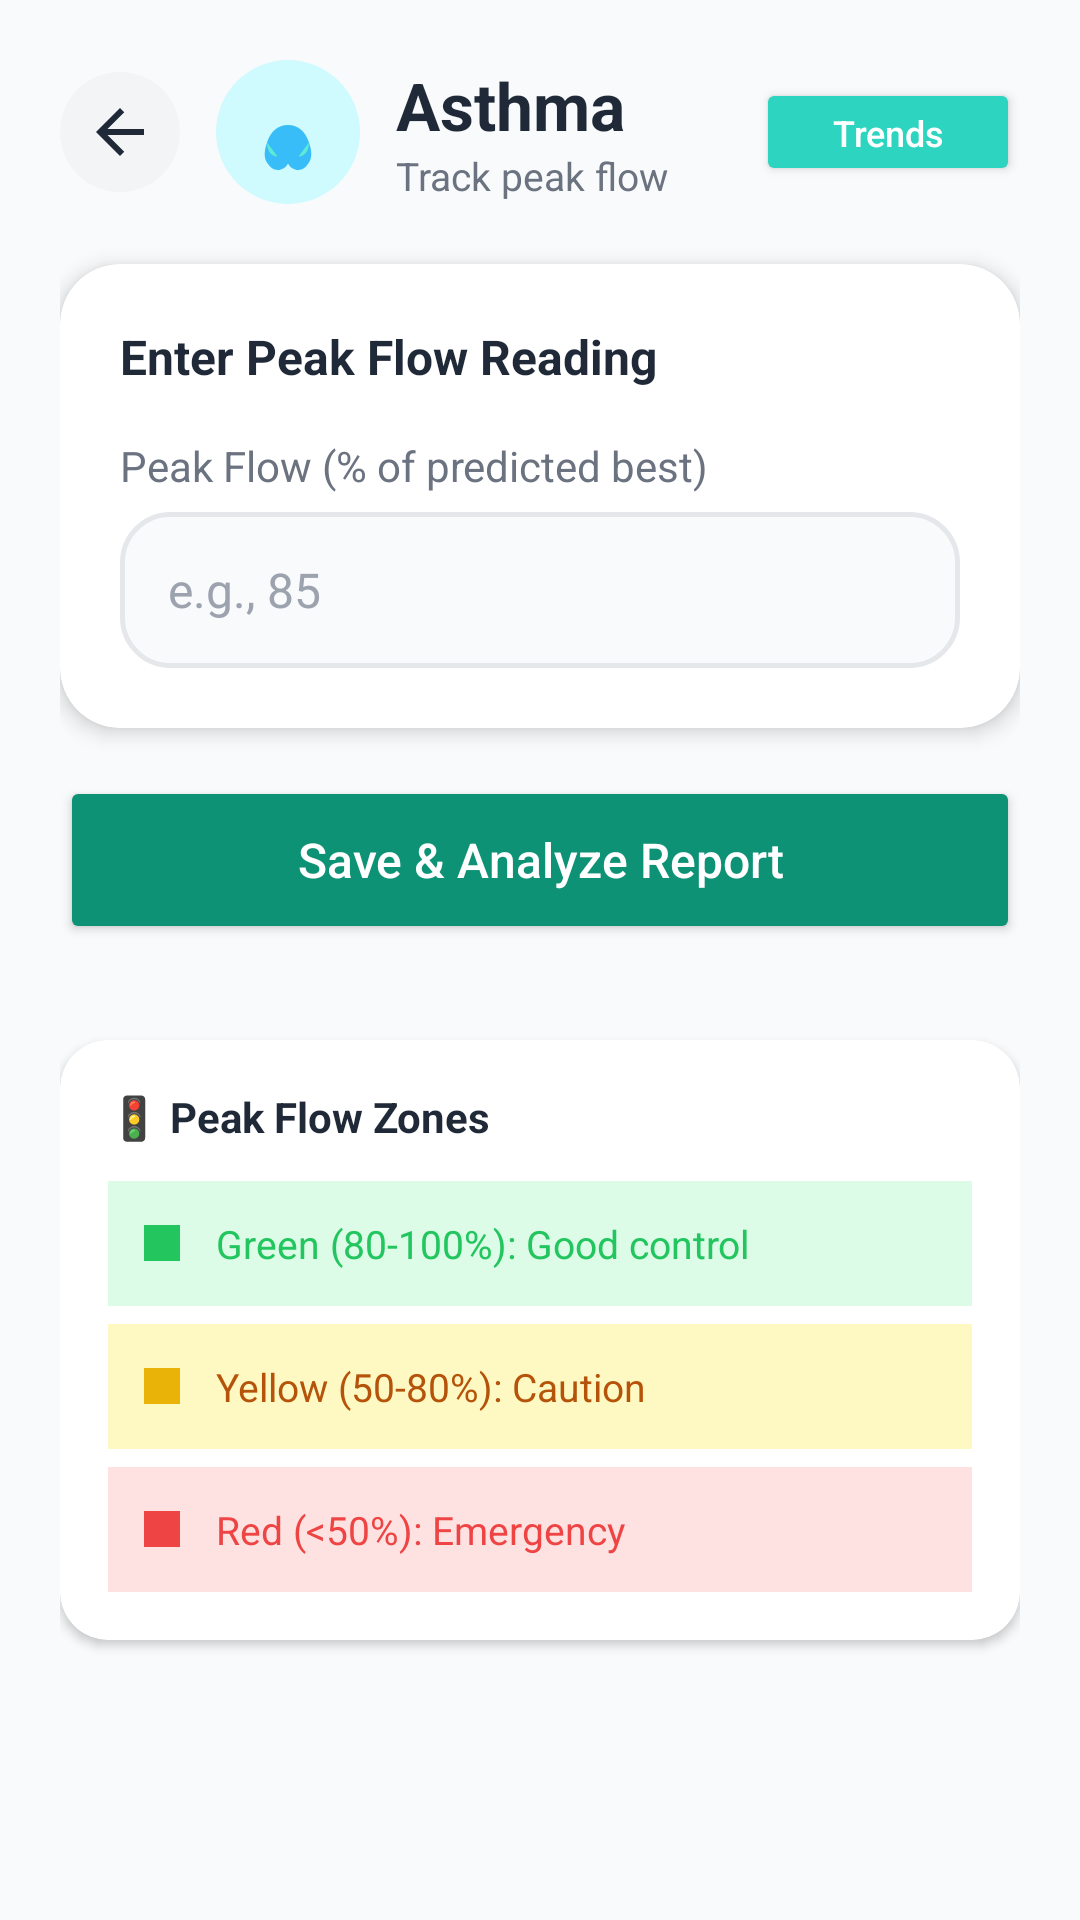

The Android layout XML behind this screen, and the referenced resources:
<!-- AndroidManifest.xml: application theme Theme.Vytal -->
<!-- res/layout/fragment_asthma_analyzer.xml -->
<?xml version="1.0" encoding="utf-8"?>
<ScrollView xmlns:android="http://schemas.android.com/apk/res/android"
    xmlns:app="http://schemas.android.com/apk/res-auto"
    android:layout_width="match_parent"
    android:layout_height="match_parent"
    android:background="@color/trend_bg"
    android:fillViewport="true">

    <LinearLayout
        android:layout_width="match_parent"
        android:layout_height="wrap_content"
        android:orientation="vertical"
        android:padding="20dp">

        
        <LinearLayout
            android:layout_width="match_parent"
            android:layout_height="wrap_content"
            android:orientation="horizontal"
            android:gravity="center_vertical"
            android:layout_marginBottom="20dp">

            <ImageButton
                android:id="@+id/btnBack"
                android:layout_width="40dp"
                android:layout_height="40dp"
                android:background="@drawable/bg_nav_button"
                android:src="@drawable/ic_back_arrow"
                android:scaleType="center"
                android:contentDescription="Back" />

            <FrameLayout
                android:layout_width="48dp"
                android:layout_height="48dp"
                android:layout_marginStart="12dp"
                android:background="@drawable/bg_icon_asthma">

                <ImageView
                    android:layout_width="28dp"
                    android:layout_height="28dp"
                    android:layout_gravity="center"
                    android:src="@drawable/ic_health_lungs" />
            </FrameLayout>

            <LinearLayout
                android:layout_width="0dp"
                android:layout_height="wrap_content"
                android:layout_weight="1"
                android:layout_marginStart="12dp"
                android:orientation="vertical">

                <TextView
                    android:layout_width="wrap_content"
                    android:layout_height="wrap_content"
                    android:text="Asthma"
                    android:textSize="22sp"
                    android:textStyle="bold"
                    android:textColor="@color/trend_text_primary" />

                <TextView
                    android:layout_width="wrap_content"
                    android:layout_height="wrap_content"
                    android:text="Track peak flow"
                    android:textSize="13sp"
                    android:textColor="@color/trend_text_secondary" />
            </LinearLayout>

            <Button
                android:id="@+id/btnViewTrends"
                android:layout_width="wrap_content"
                android:layout_height="36dp"
                android:text="Trends"
                android:textSize="12sp"
                android:textAllCaps="false"
                android:backgroundTint="@color/pastel_teal_dark"
                android:textColor="@color/white"
                android:paddingHorizontal="16dp"
                app:cornerRadius="18dp"
                app:icon="@drawable/ic_trend_chart"
                app:iconSize="16dp"
                app:iconPadding="4dp"
                app:iconTint="@color/white" />
        </LinearLayout>

        
        <androidx.cardview.widget.CardView
            android:layout_width="match_parent"
            android:layout_height="wrap_content"
            app:cardCornerRadius="20dp"
            app:cardElevation="4dp"
            app:cardBackgroundColor="@color/white"
            android:layout_marginBottom="16dp">

            <LinearLayout
                android:layout_width="match_parent"
                android:layout_height="wrap_content"
                android:orientation="vertical"
                android:padding="20dp">

                <TextView
                    android:layout_width="wrap_content"
                    android:layout_height="wrap_content"
                    android:text="Enter Peak Flow Reading"
                    android:textSize="16sp"
                    android:textStyle="bold"
                    android:textColor="@color/trend_text_primary"
                    android:layout_marginBottom="16dp" />

                <TextView
                    android:layout_width="wrap_content"
                    android:layout_height="wrap_content"
                    android:text="Peak Flow (% of predicted best)"
                    android:textSize="14sp"
                    android:textColor="@color/trend_text_secondary"
                    android:layout_marginBottom="6dp" />

                <EditText
                    android:id="@+id/etPeakFlow"
                    android:layout_width="match_parent"
                    android:layout_height="52dp"
                    android:background="@drawable/bg_symptom_input"
                    android:paddingHorizontal="16dp"
                    android:hint="e.g., 85"
                    android:inputType="number"
                    android:textSize="16sp"
                    android:textColor="@color/trend_text_primary"
                    android:textColorHint="@color/trend_text_muted" />

            </LinearLayout>
        </androidx.cardview.widget.CardView>

        
        <Button
            android:id="@+id/btnSaveReport"
            android:layout_width="match_parent"
            android:layout_height="56dp"
            android:text="Save &amp; Analyze Report"
            android:textSize="16sp"
            android:textAllCaps="false"
            android:backgroundTint="@color/buttonGreenDark"
            android:textColor="@color/white"
            android:layout_marginBottom="16dp"
            app:cornerRadius="16dp"
            app:icon="@drawable/ic_trend_chart"
            app:iconGravity="textStart"
            app:iconPadding="8dp"
            app:iconTint="@color/white" />

        
        <include layout="@layout/layout_report_analysis" />

        
        <androidx.cardview.widget.CardView
            android:layout_width="match_parent"
            android:layout_height="wrap_content"
            app:cardCornerRadius="16dp"
            app:cardElevation="2dp"
            app:cardBackgroundColor="@color/white"
            android:layout_marginTop="16dp">

            <LinearLayout
                android:layout_width="match_parent"
                android:layout_height="wrap_content"
                android:orientation="vertical"
                android:padding="16dp">

                <TextView
                    android:layout_width="wrap_content"
                    android:layout_height="wrap_content"
                    android:text="🚦 Peak Flow Zones"
                    android:textSize="14sp"
                    android:textStyle="bold"
                    android:textColor="@color/trend_text_primary"
                    android:layout_marginBottom="12dp" />

                
                <LinearLayout
                    android:layout_width="match_parent"
                    android:layout_height="wrap_content"
                    android:background="@color/zone_green_light"
                    android:padding="12dp"
                    android:layout_marginBottom="6dp">

                    <View
                        android:layout_width="12dp"
                        android:layout_height="12dp"
                        android:layout_gravity="center_vertical"
                        android:background="@color/zone_green"
                        android:layout_marginEnd="12dp" />

                    <TextView
                        android:layout_width="wrap_content"
                        android:layout_height="wrap_content"
                        android:text="Green (80-100%): Good control"
                        android:textSize="13sp"
                        android:textColor="@color/zone_green" />
                </LinearLayout>

                
                <LinearLayout
                    android:layout_width="match_parent"
                    android:layout_height="wrap_content"
                    android:background="@color/zone_yellow_light"
                    android:padding="12dp"
                    android:layout_marginBottom="6dp">

                    <View
                        android:layout_width="12dp"
                        android:layout_height="12dp"
                        android:layout_gravity="center_vertical"
                        android:background="@color/zone_yellow"
                        android:layout_marginEnd="12dp" />

                    <TextView
                        android:layout_width="wrap_content"
                        android:layout_height="wrap_content"
                        android:text="Yellow (50-80%): Caution"
                        android:textSize="13sp"
                        android:textColor="#B45309" />
                </LinearLayout>

                
                <LinearLayout
                    android:layout_width="match_parent"
                    android:layout_height="wrap_content"
                    android:background="@color/zone_red_light"
                    android:padding="12dp">

                    <View
                        android:layout_width="12dp"
                        android:layout_height="12dp"
                        android:layout_gravity="center_vertical"
                        android:background="@color/zone_red"
                        android:layout_marginEnd="12dp" />

                    <TextView
                        android:layout_width="wrap_content"
                        android:layout_height="wrap_content"
                        android:text="Red (&lt;50%): Emergency"
                        android:textSize="13sp"
                        android:textColor="@color/zone_red" />
                </LinearLayout>

            </LinearLayout>
        </androidx.cardview.widget.CardView>

    </LinearLayout>
</ScrollView>
<!-- res/layout/layout_report_analysis.xml (included above) -->
<?xml version="1.0" encoding="utf-8"?>
<androidx.cardview.widget.CardView xmlns:android="http://schemas.android.com/apk/res/android"
    xmlns:app="http://schemas.android.com/apk/res-auto"
    android:id="@+id/analysisResultCard"
    android:layout_width="match_parent"
    android:layout_height="wrap_content"
    app:cardCornerRadius="20dp"
    app:cardElevation="4dp"
    app:cardBackgroundColor="@color/white"
    android:visibility="gone">

    <LinearLayout
        android:layout_width="match_parent"
        android:layout_height="wrap_content"
        android:orientation="vertical"
        android:padding="20dp">

        
        <LinearLayout
            android:layout_width="match_parent"
            android:layout_height="wrap_content"
            android:orientation="horizontal"
            android:gravity="center_vertical"
            android:layout_marginBottom="16dp">

            <View
                android:id="@+id/statusIndicator"
                android:layout_width="4dp"
                android:layout_height="28dp"
                android:background="@color/confidence_high"
                android:layout_marginEnd="12dp" />

            <TextView
                android:layout_width="0dp"
                android:layout_height="wrap_content"
                android:layout_weight="1"
                android:text="Report Analysis"
                android:textSize="18sp"
                android:textStyle="bold"
                android:textColor="@color/trend_text_primary" />

            <TextView
                android:id="@+id/tvOverallStatus"
                android:layout_width="wrap_content"
                android:layout_height="wrap_content"
                android:text="Normal"
                android:textSize="12sp"
                android:textStyle="bold"
                android:textColor="@color/white"
                android:background="@drawable/bg_status_badge"
                android:paddingHorizontal="12dp"
                android:paddingVertical="4dp" />
        </LinearLayout>

        
        <TextView
            android:id="@+id/tvSummary"
            android:layout_width="match_parent"
            android:layout_height="wrap_content"
            android:text="Your readings are within healthy ranges."
            android:textSize="14sp"
            android:textColor="@color/trend_text_secondary"
            android:lineSpacingExtra="2dp"
            android:layout_marginBottom="16dp" />

        
        <LinearLayout
            android:id="@+id/metricsContainer"
            android:layout_width="match_parent"
            android:layout_height="wrap_content"
            android:orientation="vertical"
            android:layout_marginBottom="16dp" />

        
        <LinearLayout
            android:layout_width="match_parent"
            android:layout_height="wrap_content"
            android:orientation="vertical"
            android:background="@drawable/bg_tips_container"
            android:padding="16dp">

            <TextView
                android:layout_width="wrap_content"
                android:layout_height="wrap_content"
                android:text="💡 Personalized Tips"
                android:textSize="14sp"
                android:textStyle="bold"
                android:textColor="@color/trend_text_primary"
                android:layout_marginBottom="8dp" />

            <LinearLayout
                android:id="@+id/tipsContainer"
                android:layout_width="match_parent"
                android:layout_height="wrap_content"
                android:orientation="vertical" />
        </LinearLayout>

    </LinearLayout>
</androidx.cardview.widget.CardView>
<!-- resources referenced by this layout -->
<resources>
  <color name="buttonGreenDark">#0D9276</color>
  <color name="confidence_high">#10B981</color>
  <color name="pastel_teal_dark">#2DD4BF</color>
  <color name="trend_bg">#F8FAFB</color>
  <color name="trend_text_muted">#9CA3AF</color>
  <color name="trend_text_primary">#1F2937</color>
  <color name="trend_text_secondary">#6B7280</color>
  <color name="white">#FFFFFF</color>
  <color name="zone_green">#22C55E</color>
  <color name="zone_green_light">#DCFCE7</color>
  <color name="zone_red">#EF4444</color>
  <color name="zone_red_light">#FEE2E2</color>
  <color name="zone_yellow">#EAB308</color>
  <color name="zone_yellow_light">#FEF9C3</color>
  <!-- drawable bg_icon_asthma (drawable) -->
  <?xml version="1.0" encoding="utf-8"?>
  <shape xmlns:android="http://schemas.android.com/apk/res/android"
      android:shape="oval">
      <solid android:color="#CFFAFE" />
  </shape>
  <!-- drawable bg_nav_button (drawable) -->
  <?xml version="1.0" encoding="utf-8"?>
  <selector xmlns:android="http://schemas.android.com/apk/res/android">
      <item android:state_pressed="true">
          <shape android:shape="oval">
              <solid android:color="@color/trend_nav_button_pressed" />
          </shape>
      </item>
      <item>
          <shape android:shape="oval">
              <solid android:color="@color/trend_nav_button" />
          </shape>
      </item>
  </selector>
  <!-- drawable bg_status_badge (drawable) -->
  <?xml version="1.0" encoding="utf-8"?>
  <shape xmlns:android="http://schemas.android.com/apk/res/android"
      android:shape="rectangle">
      <solid android:color="@color/confidence_high" />
      <corners android:radius="12dp" />
  </shape>
  <!-- drawable bg_symptom_input (drawable) -->
  <?xml version="1.0" encoding="utf-8"?>
  <shape xmlns:android="http://schemas.android.com/apk/res/android"
      android:shape="rectangle">
      <solid android:color="#F8FAFC" />
      <corners android:radius="16dp" />
      <stroke
          android:width="1.5dp"
          android:color="@color/trend_border" />
  </shape>
  <!-- drawable bg_tips_container (drawable) -->
  <?xml version="1.0" encoding="utf-8"?>
  <shape xmlns:android="http://schemas.android.com/apk/res/android"
      android:shape="rectangle">
      <solid android:color="#F0FDF4" />
      <corners android:radius="12dp" />
  </shape>
  <!-- drawable ic_back_arrow (drawable) -->
  <?xml version="1.0" encoding="utf-8"?>
  <vector xmlns:android="http://schemas.android.com/apk/res/android"
      android:width="24dp"
      android:height="24dp"
      android:viewportWidth="24"
      android:viewportHeight="24">
      <path
          android:fillColor="@color/trend_text_primary"
          android:pathData="M20,11H7.83l5.59,-5.59L12,4l-8,8l8,8l1.41,-1.41L7.83,13H20v-2z"/>
  </vector>
  <!-- drawable ic_trend_chart (drawable) -->
  <?xml version="1.0" encoding="utf-8"?>
  <vector xmlns:android="http://schemas.android.com/apk/res/android"
      android:width="24dp"
      android:height="24dp"
      android:viewportWidth="24"
      android:viewportHeight="24">
      <path
          android:fillColor="@color/colorPrimary"
          android:pathData="M3.5,18.49l6,-6.01l4,4L22,6.92l-1.41,-1.41l-7.09,7.97l-4,-4L2,16.99z"/>
      <path
          android:fillColor="@color/colorPrimary"
          android:pathData="M2,20h20v2H2z"/>
  </vector>
  <style name="Theme.Vytal" parent="Base.Theme.Vytal" />
  <color name="trend_nav_button_pressed">#E5E7EB</color>
  <color name="trend_nav_button">#F3F4F6</color>
  <color name="trend_border">#E5E7EB</color>
  <color name="pastel_blue_dark">#38BDF8</color>
  <color name="pastel_teal">#5EEAD4</color>
  <color name="colorPrimary">#40A2E3</color>
  <style name="Base.Theme.Vytal" parent="Theme.Material3.DayNight.NoActionBar">
          
          
      </style>
</resources>
